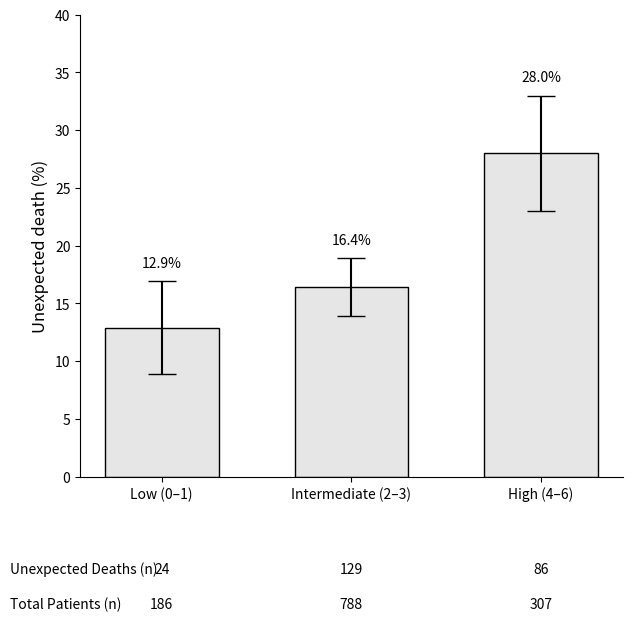

Recreate this plot in Python.
import matplotlib.pyplot as plt

# 共通設定
plt.rcParams['font.family'] = 'sans-serif'
plt.rcParams['pdf.fonttype'] = 42

def create_figure_1():
    """フローチャートの作成 [cite: 1-8]"""
    fig, ax = plt.subplots(figsize=(8, 10))
    ax.set_axis_off()
    
    box_style = dict(boxstyle='square,pad=0.5', fc='white', ec='black', lw=1)
    arrow_props = dict(arrowstyle='->', lw=1.5)

    # テキスト定義
    txt_total = "Total patients identified\n(n = 3,672)"
    txt_deceased = "Deceased patients\n(n = 1,879)"
    txt_not_inc = "Not included in the analysis (n = 1,793)\n• Alive: n = 798\n• Lost to follow-up: n = 953\n• Aged <20 years: n = 42"
    txt_excluded = "Excluded\n• Terminal cancer: n = 598"
    txt_final = "Final population for analysis\n(n = 1,281)"

    # 配置
    ax.text(0.5, 0.9, txt_total, ha='center', va='center', bbox=box_style)
    ax.annotate("", xy=(0.5, 0.8), xytext=(0.5, 0.86), arrowprops=arrow_props)
    
    ax.text(0.5, 0.75, txt_deceased, ha='center', va='center', bbox=box_style)
    ax.annotate("", xy=(0.75, 0.825), xytext=(0.5, 0.825), arrowprops=arrow_props)
    ax.text(0.77, 0.825, txt_not_inc, ha='left', va='center', fontsize=9, bbox=box_style)
    
    ax.annotate("", xy=(0.5, 0.62), xytext=(0.5, 0.70), arrowprops=arrow_props)
    ax.annotate("", xy=(0.75, 0.67), xytext=(0.5, 0.67), arrowprops=arrow_props)
    ax.text(0.77, 0.67, txt_excluded, ha='left', va='center', fontsize=9, bbox=box_style)
    
    ax.text(0.5, 0.57, txt_final, ha='center', va='center', weight='bold', bbox=box_style)

    plt.savefig('Figure1_Flowchart.pdf', format='pdf', bbox_inches='tight')
    plt.close()

def create_figure_2():
    """リスク群別棒グラフの作成 """
    labels = ['Low (0–1)', 'Intermediate (2–3)', 'High (4–6)']
    percentages = [12.9, 16.4, 28.0]
    errors = [4.0, 2.5, 5.0] 
    n_deaths = [24, 129, 86]
    n_total = [186, 788, 307]

    fig, ax = plt.subplots(figsize=(7, 6))
    bars = ax.bar(labels, percentages, yerr=errors, capsize=10, color='#E6E6E6', edgecolor='black', width=0.6)

    # 棒の上のパーセンテージ表示
    for i, bar in enumerate(bars):
        yval = bar.get_height()
        ax.text(bar.get_x() + bar.get_width()/2, yval + errors[i] + 1, f'{percentages[i]}%', ha='center', va='bottom')

    ax.set_ylabel('Unexpected death (%)', fontsize=12)
    ax.set_ylim(0, 40)
    ax.spines['top'].set_visible(False)
    ax.spines['right'].set_visible(False)

    # 修正: エラーの出やすい plt.table を避け、textで $n$ 数を配置
    y_base = -8
    ax.text(-0.8, y_base, 'Unexpected Deaths (n)', ha='left', va='center', fontsize=10)
    ax.text(-0.8, y_base - 3, 'Total Patients (n)', ha='left', va='center', fontsize=10)

    for i in range(len(labels)):
        ax.text(i, y_base, str(n_deaths[i]), ha='center', va='center', fontsize=10)
        ax.text(i, y_base - 3, str(n_total[i]), ha='center', va='center', fontsize=10)

    plt.savefig('Figure2_BarChart.pdf', format='pdf', bbox_inches='tight')
    plt.close()

def create_figure_3():
    """概念図の作成 [cite: 27-53]"""
    fig, ax = plt.subplots(figsize=(10, 8))
    ax.set_axis_off()

    def draw_box(x, y, text, title=False, facecolor='white'):
        weight = 'bold' if title else 'normal'
        ax.text(x, y, text, ha='center', va='top', wrap=True, fontsize=10, weight=weight,
                bbox=dict(boxstyle='round,pad=0.5', fc=facecolor, ec='black'))

    draw_box(0.25, 0.95, "1. Clinical Phenotypes\nAssociated with Unexpected Death", title=True, facecolor='#F2F2F2')
    phenotypes = "A. Apparent Clinical Stability\n(Age < 85, Preserved ADL, No dementia)\n\nB. Masked Physiological Decline\n(Enteral nutrition masking anorexia)\n\nC. Acute-risk comorbidity\n(Respiratory disease)"
    draw_box(0.25, 0.85, phenotypes)

    draw_box(0.75, 0.95, "2. Impaired Shared Recognition", title=True, facecolor='#F2F2F2')
    recognition = "• Perceptual gap between team/family\n• Limited communication\n• Prognostic uncertainty\n• Deferred ACP discussion"
    draw_box(0.75, 0.85, recognition)

    # 中央の強調
    ax.annotate("Prognostic Recognition Gap", xy=(0.5, 0.65), xytext=(0.5, 0.75),
                arrowprops=dict(arrowstyle='<->', color='red', lw=2),
                ha='center', fontsize=12, color='red', weight='bold')

    draw_box(0.5, 0.45, "3. Unexpected Death in Home Medical Care", title=True, facecolor='#F2F2F2')
    result = "• Family unpreparedness and distress\n• Abrupt event at home\n• Death perceived as 'unexpected'"
    draw_box(0.5, 0.35, result)

    plt.savefig('Figure3_Conceptual.pdf', format='pdf', bbox_inches='tight')
    plt.close()

# 実行
if __name__ == "__main__":
    create_figure_1()
    create_figure_2()
    create_figure_3()
    print("PDFs have been successfully generated.")
